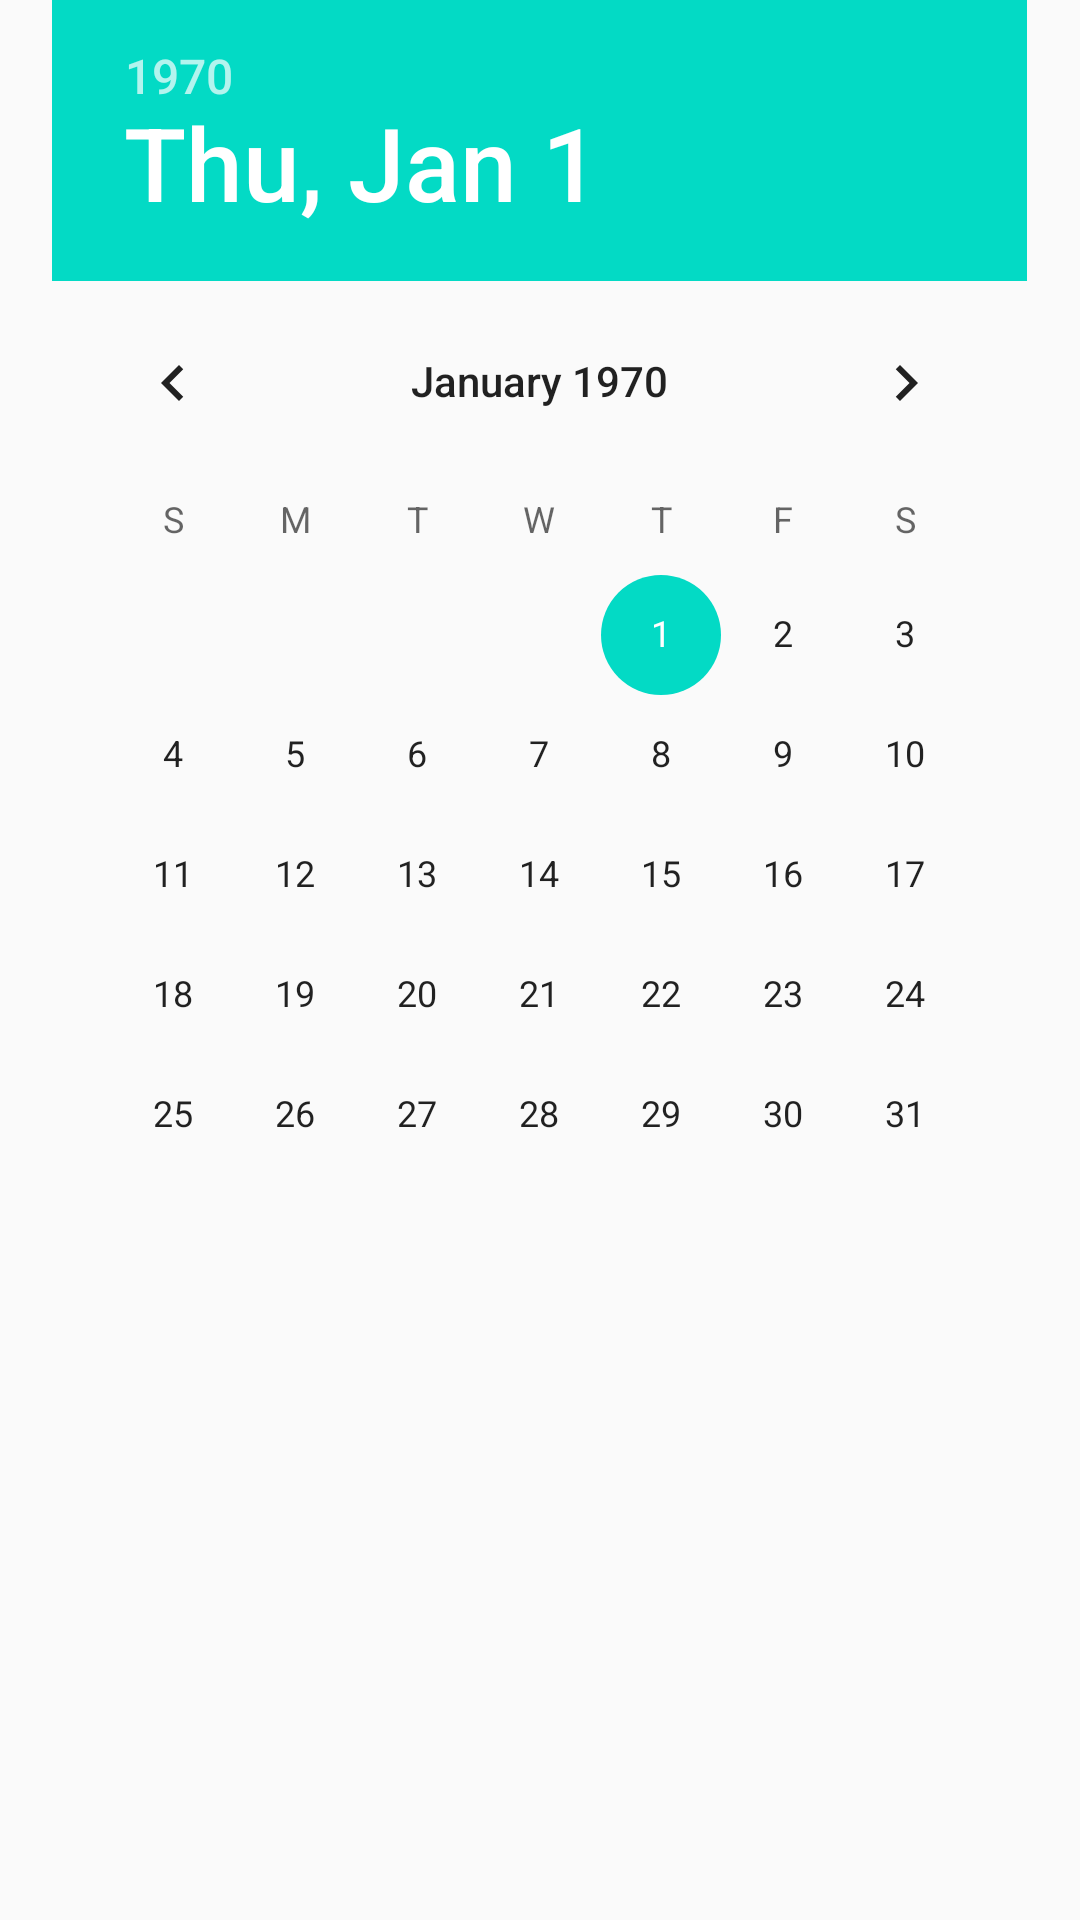

Reconstruct the res/layout file that produces this screen, plus the resources it refers to.
<!-- AndroidManifest.xml: application theme AppTheme -->
<!-- res/layout/activity_date.xml -->
<?xml version="1.0" encoding="utf-8"?>
<RelativeLayout xmlns:android="http://schemas.android.com/apk/res/android"
    xmlns:app="http://schemas.android.com/apk/res-auto"
    xmlns:tools="http://schemas.android.com/tools"
    android:layout_width="match_parent"
    android:layout_height="match_parent"
    tools:context=".DateActivity">

    <DatePicker
        android:id="@+id/datePicker"
        android:layout_width="325dp"
        android:layout_height="match_parent"
        android:layout_alignParentTop="true"
        android:layout_centerHorizontal="true" />
</RelativeLayout>
<!-- resources referenced by this layout -->
<resources>
  <style name="AppTheme" parent="Theme.AppCompat.Light.DarkActionBar">
          
          <item name="colorPrimary">@color/colorPrimary</item>
          <item name="colorPrimaryDark">@color/colorPrimaryDark</item>
          <item name="colorAccent">@color/colorAccent</item>
      </style>
  <!-- not gathered from this repository: default colours our renderer supplied (Android Studio template values) -->
  <color name="colorPrimary">#FF6200EE</color>
  <color name="colorPrimaryDark">#FF3700B3</color>
  <color name="colorAccent">#FF03DAC5</color>
</resources>
